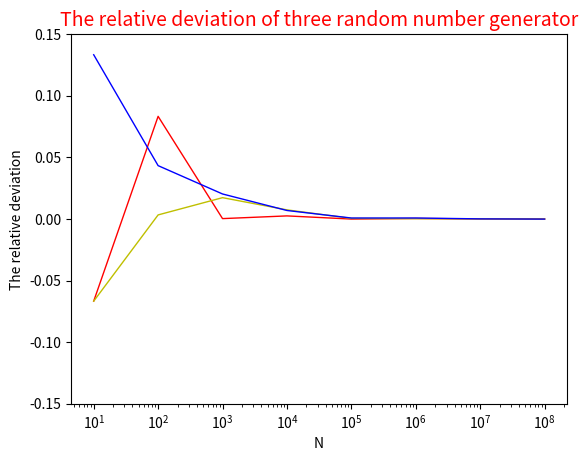

Source code (Python):
# -*- coding: utf-8 -*-
import numpy as np
import math
import matplotlib.pyplot as plt

plt.figure(num=2,dpi=300)

#图像中x的范围
x=[10,100,1000,10000,100000,1000000,10000000,100000000]

#图像中y1,y2,y3的范围
y1=[-0.066667,0.083333,0.000333,0.002533,-0.000027, 0.000445, 0.000120, 0.000028] #16807

y2=[-0.066667,0.003333,0.017333,0.007433,0.000513,0.000290, 0.000125, 0.000017] #带载

y3=[0.133333,0.043333, 0.020333,  0.006933, 0.000813, 0.000823, 0.000120, -0.000058] #【2，10】

plt.plot(x,y1,color='red',linewidth=1.0,linestyle='-')
plt.plot(x,y2,color='y',linewidth=1.0,linestyle='-')
plt.plot(x,y3,color='blue',linewidth=1.0,linestyle='-')

ax=plt.gca()
ax.set_xscale("log")
plt.ylim(-0.15,0.15)
plt.xlabel('N')
plt.ylabel('The relative deviation')
ax.set_title('The relative deviation of three random number generator',fontsize=14,color='r')
plt.show()